Photos from the image-classification dataset "data" in the GitHub repository tnklab/seminar_-recognition. Its 2 classes are: kinoko, takenoko.

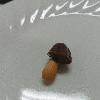
Label: kinoko

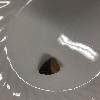
Label: takenoko

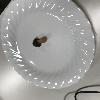
Label: kinoko

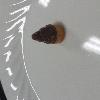
Label: takenoko

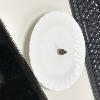
Label: takenoko

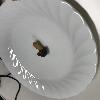
Label: kinoko
